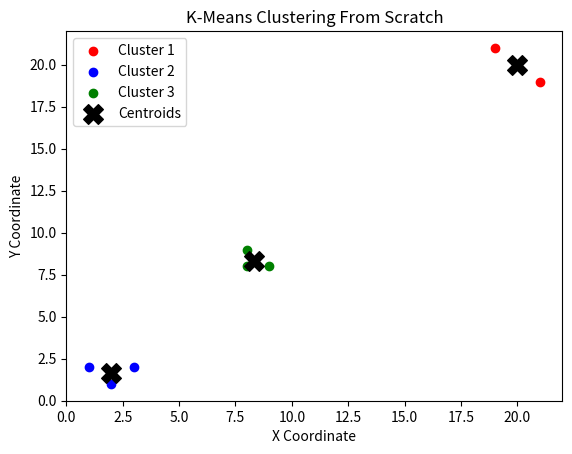

This chart was generated by the following Python code:
import numpy as np
import matplotlib.pyplot as plt

# -----------------------------
# Load Dataset
# -----------------------------
# Example dataset (replace with your own CSV if provided)
data = np.array([
    [1,2],
    [2,1],
    [3,2],
    [8,8],
    [9,8],
    [8,9],
    [20,20],
    [21,19],
    [19,21]
])

K = 3
max_iterations = 100

# -----------------------------
# Initialize Centroids
# -----------------------------
np.random.seed(42)
indices = np.random.choice(len(data), K, replace=False)
centroids = data[indices]

# -----------------------------
# K-Means Algorithm
# -----------------------------
for iteration in range(max_iterations):

    # Distance calculation
    distances = np.sqrt(((data - centroids[:, np.newaxis])**2).sum(axis=2))

    # Assign clusters
    labels = np.argmin(distances, axis=0)

    # Compute new centroids
    new_centroids = np.array([
        data[labels == k].mean(axis=0)
        for k in range(K)
    ])

    # Stop if converged
    if np.allclose(centroids, new_centroids):
        break

    centroids = new_centroids

# -----------------------------
# Results
# -----------------------------
print("Final Centroids:\n")
print(centroids)

print("\nCluster Assignments:\n")
for k in range(K):
    print(f"Cluster {k+1}:")
    print(data[labels == k])

# -----------------------------
# Visualization
# -----------------------------
colors = ['red','blue','green','purple','orange']

for k in range(K):
    cluster = data[labels == k]
    plt.scatter(cluster[:,0], cluster[:,1],
                color=colors[k],
                label=f'Cluster {k+1}')

plt.scatter(centroids[:,0],
            centroids[:,1],
            marker='X',
            s=200,
            color='black',
            label='Centroids')

plt.title("K-Means Clustering From Scratch")
plt.xlabel("X Coordinate")
plt.ylabel("Y Coordinate")
plt.legend()

plt.savefig("output.png")
plt.show()
